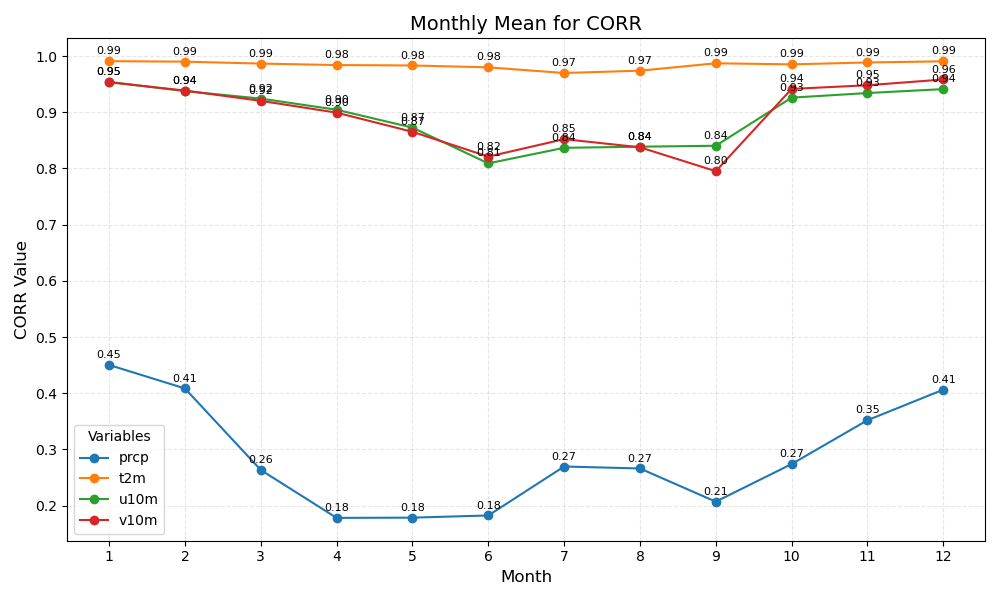

Data behind this chart, as committed beside it:
month	prcp	t2m	u10m	v10m
1	0.45	0.99	0.95	0.95
2	0.41	0.99	0.94	0.94
3	0.26	0.99	0.92	0.92
4	0.18	0.98	0.90	0.90
5	0.18	0.98	0.87	0.87
6	0.18	0.98	0.81	0.82
7	0.27	0.97	0.84	0.85
8	0.27	0.97	0.84	0.84
9	0.21	0.99	0.84	0.80
10	0.27	0.99	0.93	0.94
11	0.35	0.99	0.93	0.95
12	0.41	0.99	0.94	0.96
